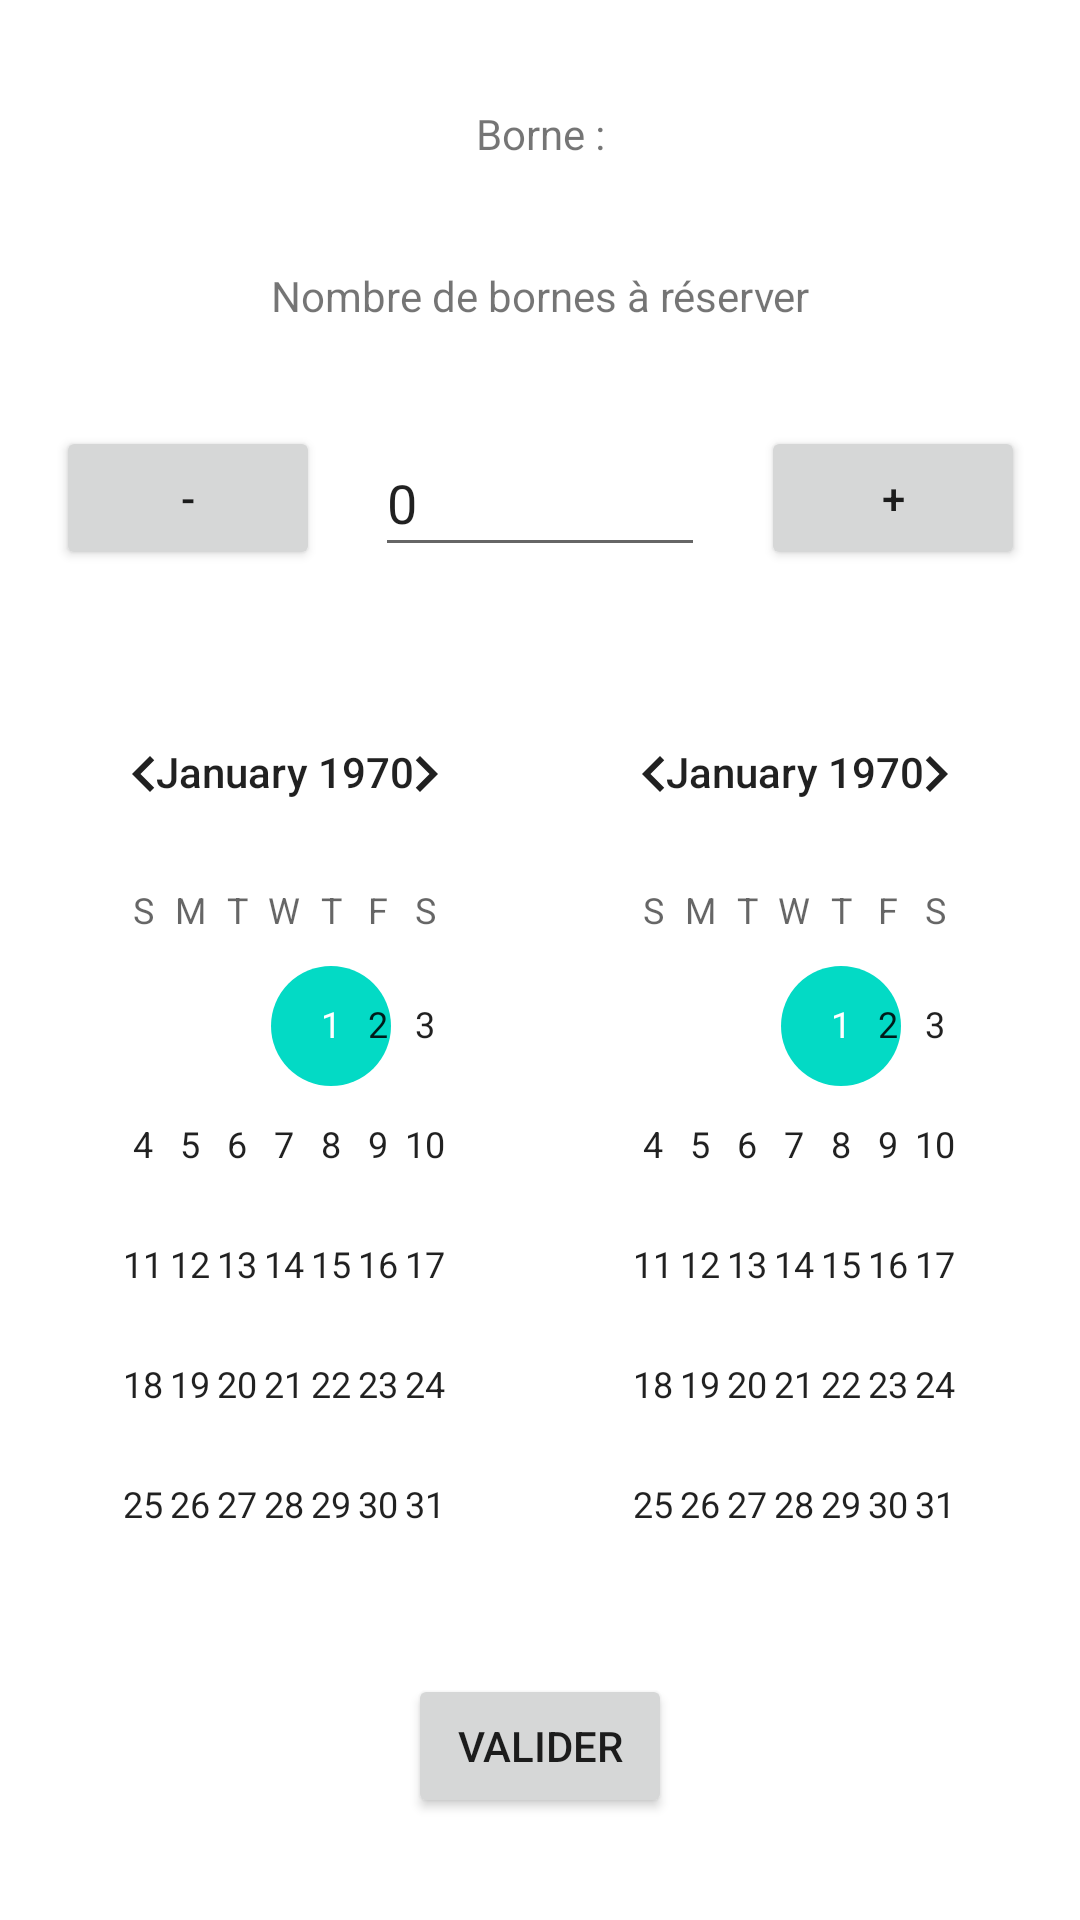

Android layout source for this screen:
<!-- AndroidManifest.xml: application theme Theme.Ppe4 -->
<!-- res/layout/activity_terminal_reservation.xml -->
<?xml version="1.0" encoding="utf-8"?>
<androidx.constraintlayout.widget.ConstraintLayout xmlns:android="http://schemas.android.com/apk/res/android"
    xmlns:app="http://schemas.android.com/apk/res-auto"
    xmlns:tools="http://schemas.android.com/tools"
    android:layout_width="match_parent"
    android:layout_height="match_parent"
    tools:context=".activities.TerminalReservationActivity">

    <TextView
        android:id="@+id/nomBorneTextView"
        android:layout_width="wrap_content"
        android:layout_height="wrap_content"
        android:text="Borne :"
        app:layout_constraintBottom_toTopOf="@+id/textView4"
        app:layout_constraintEnd_toEndOf="parent"
        app:layout_constraintHorizontal_bias="0.5"
        app:layout_constraintStart_toStartOf="parent"
        app:layout_constraintTop_toTopOf="parent" />

    <TextView
        android:id="@+id/textView4"
        android:layout_width="wrap_content"
        android:layout_height="wrap_content"
        android:text="Nombre de bornes à réserver"
        app:layout_constraintBottom_toTopOf="@+id/nbBornesEditTextNumber"
        app:layout_constraintEnd_toEndOf="parent"
        app:layout_constraintHorizontal_bias="0.5"
        app:layout_constraintStart_toStartOf="parent"
        app:layout_constraintTop_toBottomOf="@+id/nomBorneTextView" />

    <Button
        android:id="@+id/validateButton"
        android:layout_width="wrap_content"
        android:layout_height="wrap_content"
        android:text="Valider"
        app:layout_constraintBottom_toBottomOf="parent"
        app:layout_constraintEnd_toEndOf="parent"
        app:layout_constraintHorizontal_bias="0.5"
        app:layout_constraintStart_toStartOf="parent"
        app:layout_constraintTop_toBottomOf="@+id/debutCalendarView" />

    <CalendarView
        android:id="@+id/debutCalendarView"
        android:layout_width="150dp"
        android:layout_height="300dp"
        app:layout_constraintBottom_toTopOf="@+id/validateButton"
        app:layout_constraintEnd_toStartOf="@+id/finCalendarView"
        app:layout_constraintHorizontal_bias="0.5"
        app:layout_constraintStart_toStartOf="parent"
        app:layout_constraintTop_toBottomOf="@+id/moinsButton" />

    <CalendarView
        android:id="@+id/finCalendarView"
        android:layout_width="150dp"
        android:layout_height="300dp"
        app:layout_constraintBottom_toTopOf="@+id/validateButton"
        app:layout_constraintEnd_toEndOf="parent"
        app:layout_constraintHorizontal_bias="0.5"
        app:layout_constraintStart_toEndOf="@+id/debutCalendarView"
        app:layout_constraintTop_toBottomOf="@+id/plusButton" />

    <EditText
        android:id="@+id/nbBornesEditTextNumber"
        android:layout_width="110dp"
        android:layout_height="46dp"
        android:ems="10"
        android:inputType="number"
        android:text="0"
        app:layout_constraintBottom_toTopOf="@+id/debutCalendarView"
        app:layout_constraintEnd_toStartOf="@+id/plusButton"
        app:layout_constraintHorizontal_bias="0.5"
        app:layout_constraintStart_toEndOf="@+id/moinsButton"
        app:layout_constraintTop_toBottomOf="@+id/textView4" />

    <Button
        android:id="@+id/plusButton"
        android:layout_width="wrap_content"
        android:layout_height="wrap_content"
        android:text="+"
        app:layout_constraintBottom_toTopOf="@+id/finCalendarView"
        app:layout_constraintEnd_toEndOf="parent"
        app:layout_constraintHorizontal_bias="0.5"
        app:layout_constraintStart_toEndOf="@+id/nbBornesEditTextNumber"
        app:layout_constraintTop_toBottomOf="@+id/textView4" />

    <Button
        android:id="@+id/moinsButton"
        android:layout_width="wrap_content"
        android:layout_height="wrap_content"
        android:text="-"
        app:layout_constraintBottom_toTopOf="@+id/debutCalendarView"
        app:layout_constraintEnd_toStartOf="@+id/nbBornesEditTextNumber"
        app:layout_constraintHorizontal_bias="0.5"
        app:layout_constraintStart_toStartOf="parent"
        app:layout_constraintTop_toBottomOf="@+id/textView4" />
</androidx.constraintlayout.widget.ConstraintLayout>
<!-- resources referenced by this layout -->
<resources>
  <style name="Theme.Ppe4" parent="Theme.MaterialComponents.DayNight.DarkActionBar">
          
          <item name="colorPrimary">@color/purple_500</item>
          <item name="colorPrimaryVariant">@color/purple_700</item>
          <item name="colorOnPrimary">@color/white</item>
          
          <item name="colorSecondary">@color/teal_200</item>
          <item name="colorSecondaryVariant">@color/teal_700</item>
          <item name="colorOnSecondary">@color/black</item>
          
          <item name="android:statusBarColor" tools:targetApi="l">?attr/colorPrimaryVariant</item>
          
      </style>
  <!-- not gathered from this repository: default colours our renderer supplied (Android Studio template values) -->
  <color name="purple_500">#FF6200EE</color>
  <color name="purple_700">#FF3700B3</color>
  <color name="teal_200">#FF03DAC5</color>
  <color name="teal_700">#FF018786</color>
  <color name="black">#FF000000</color>
  <color name="white">#FFFFFFFF</color>
</resources>
